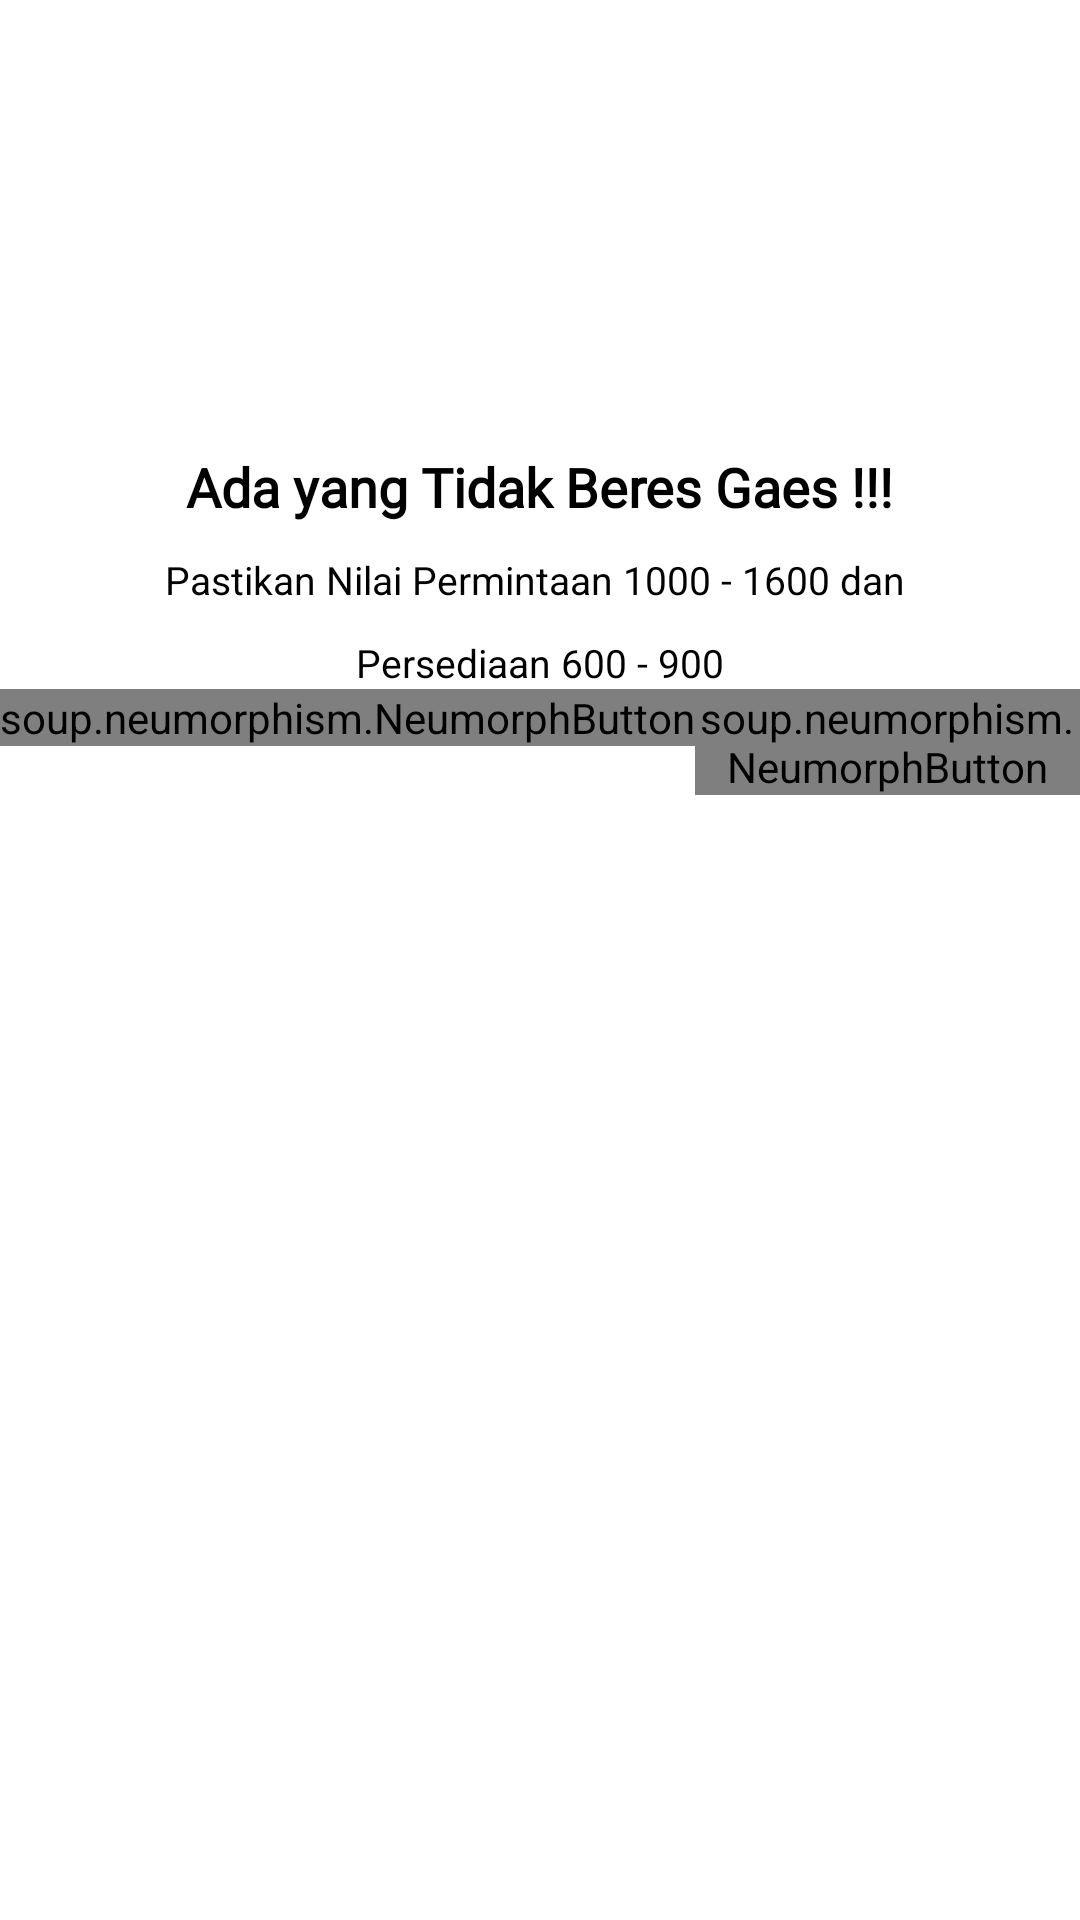

The Android layout XML behind this screen, and the referenced resources:
<!-- AndroidManifest.xml: application theme Theme.FuzzyDefuzzy -->
<!-- res/layout/alert.xml -->
<RelativeLayout xmlns:android="http://schemas.android.com/apk/res/android"
    android:layout_width="match_parent"
    android:layout_height="wrap_content"
    android:background="@color/transparant"
    xmlns:app="http://schemas.android.com/apk/res-auto">
    <LinearLayout
        android:layout_width="match_parent"
        android:layout_height="wrap_content"
        android:gravity="center_horizontal"
        android:background="@color/transparant"
        android:orientation="vertical">

            <LinearLayout
                android:layout_width="match_parent"
                android:layout_height="wrap_content"
                android:orientation="vertical">
                <ImageView
                    android:layout_width="150dp"
                    android:layout_height="150dp"
                    android:layout_gravity="center_horizontal"
                    android:src="@drawable/alert"/>
                <TextView
                    android:id="@+id/title"
                    android:layout_width="wrap_content"
                    android:layout_height="wrap_content"
                    android:text="Ada yang Tidak Beres Gaes !!!"
                    android:textSize="18sp"
                    android:layout_gravity="center_horizontal"
                    android:textStyle="bold"
                    android:fontFamily="@font/poppins"
                    android:textColor="@color/black"/>

                <TextView
                    android:id="@+id/desc"
                    android:layout_width="wrap_content"
                    android:layout_height="wrap_content"
                    android:textSize="13sp"
                    android:layout_gravity="center_horizontal"
                    android:textColor="@color/black"
                    android:layout_marginTop="10dp"
                    android:text="Pastikan Nilai Permintaan 1000 - 1600 dan "/>
                <TextView
                    android:id="@+id/desc2"
                    android:layout_width="wrap_content"
                    android:layout_height="wrap_content"
                    android:textSize="13sp"
                    android:layout_gravity="center_horizontal"
                    android:textColor="@color/black"
                    android:layout_marginTop="10dp"
                    android:text="Persediaan 600 - 900"/>

                <LinearLayout
                    android:layout_width="wrap_content"
                    android:layout_height="wrap_content"
                    android:layout_gravity="center_horizontal"
                    android:orientation="horizontal">
                    <soup.neumorphism.NeumorphButton
                        android:id="@+id/detail"
                        android:layout_width="wrap_content"
                        android:layout_height="wrap_content"
                        android:textStyle="bold"
                        android:textSize="13sp"
                        android:text="Detail"
                        android:fontFamily="@font/poppins"
                        style="@style/Widget.Neumorph.Button"/>
                    <soup.neumorphism.NeumorphButton
                        android:id="@+id/btnOk"
                        android:layout_width="wrap_content"
                        android:layout_height="wrap_content"
                        android:textStyle="bold"
                        android:textSize="13sp"
                        android:text="OK"
                        android:fontFamily="@font/poppins"
                        style="@style/Widget.Neumorph.Button"/>
                </LinearLayout>

            </LinearLayout>



    </LinearLayout>
</RelativeLayout>
<!-- resources referenced by this layout -->
<resources>
  <color name="black">#FF000000</color>
  <color name="transparant">#6AFFFFFF</color>
  <style name="Theme.FuzzyDefuzzy" parent="Theme.MaterialComponents.DayNight.NoActionBar">
          
          <item name="colorPrimary">@color/neu</item>
          <item name="colorPrimaryVariant">@color/neu</item>
          <item name="colorOnPrimary">@color/white</item>
          
          <item name="colorSecondary">@color/teal_200</item>
          <item name="colorSecondaryVariant">@color/teal_700</item>
          <item name="colorOnSecondary">@color/black</item>
          
          <item name="android:statusBarColor" tools:targetApi="l">?attr/colorPrimaryVariant</item>
          
      </style>
  <color name="neu">#efeeee</color>
  <color name="white">#FFFFFFFF</color>
  <color name="teal_200">#FF03DAC5</color>
  <color name="teal_700">#FF018786</color>
</resources>
